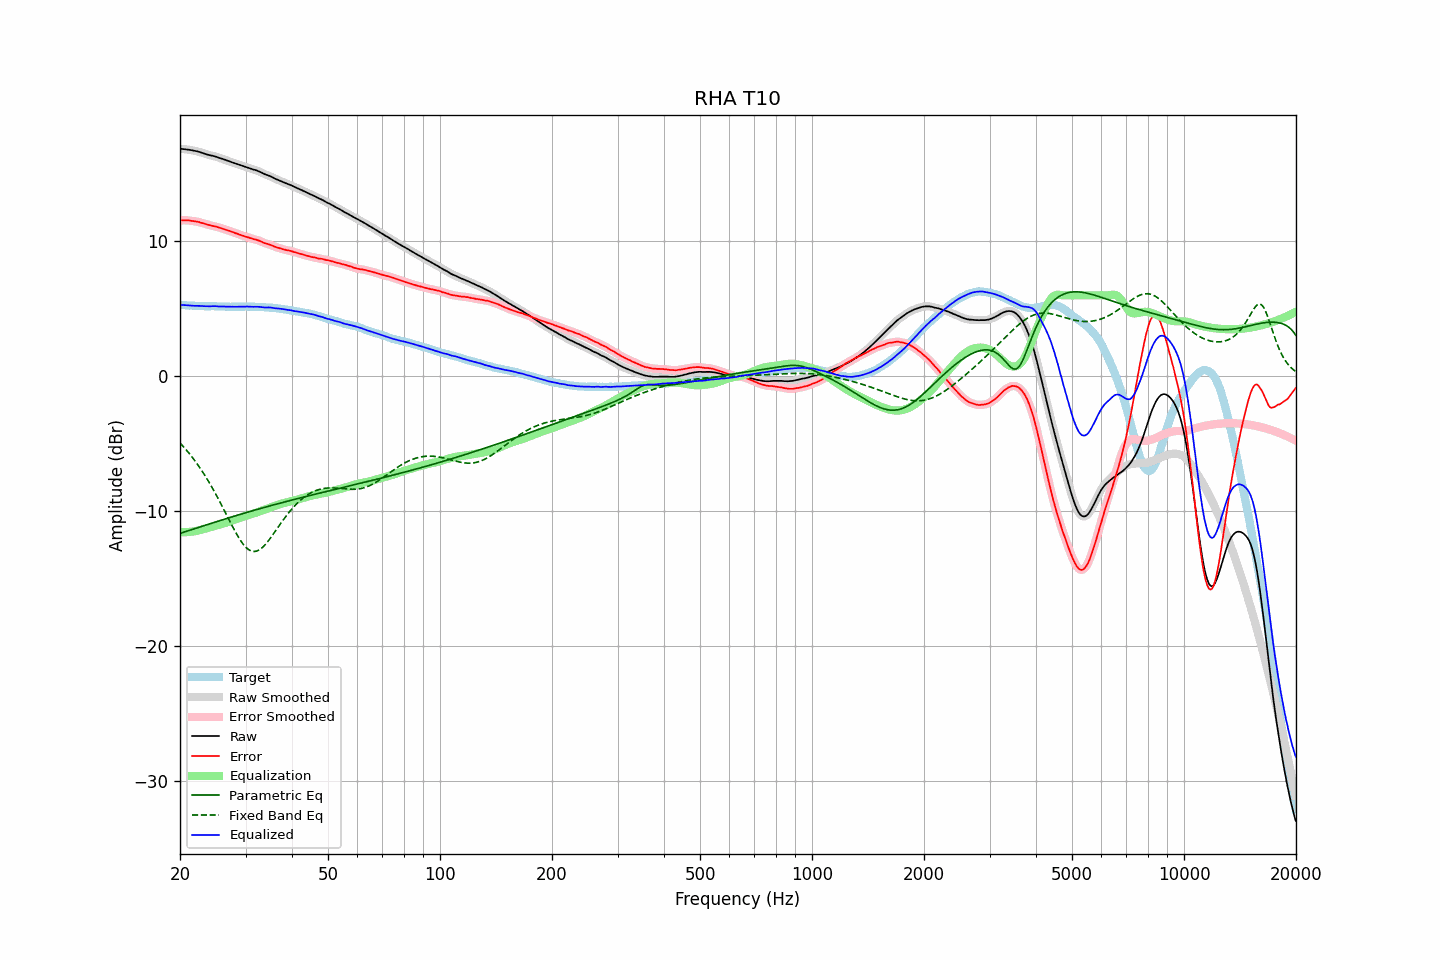

Source data for this figure (header and first rows):
frequency, raw, error, smoothed, error_smoothed, equalization, parametric_eq, fixed_band_eq, equalized_raw, equalized_smoothed, target
20.00, 16.88, 11.56, 16.88, 11.57, -11.57, -11.66, -4.95, 5.31, 5.31, 5.31
20.20, 16.87, 11.57, 16.87, 11.57, -11.57, -11.62, -5.08, 5.30, 5.30, 5.29
20.40, 16.86, 11.57, 16.86, 11.57, -11.57, -11.58, -5.21, 5.28, 5.28, 5.28
20.61, 16.85, 11.56, 16.84, 11.57, -11.57, -11.55, -5.34, 5.28, 5.27, 5.28
20.81, 16.83, 11.56, 16.83, 11.57, -11.57, -11.51, -5.48, 5.26, 5.26, 5.26
21.02, 16.82, 11.57, 16.81, 11.56, -11.56, -11.47, -5.62, 5.26, 5.25, 5.25
21.23, 16.80, 11.56, 16.80, 11.55, -11.55, -11.43, -5.77, 5.25, 5.25, 5.24
21.44, 16.78, 11.53, 16.78, 11.53, -11.54, -11.39, -5.92, 5.24, 5.24, 5.25
21.66, 16.76, 11.52, 16.75, 11.52, -11.52, -11.35, -6.07, 5.24, 5.23, 5.24
21.87, 16.73, 11.50, 16.73, 11.50, -11.50, -11.32, -6.23, 5.22, 5.23, 5.23
22.09, 16.71, 11.49, 16.70, 11.48, -11.48, -11.28, -6.39, 5.23, 5.22, 5.22
22.31, 16.67, 11.46, 16.68, 11.46, -11.45, -11.24, -6.56, 5.22, 5.22, 5.22
22.54, 16.65, 11.44, 16.64, 11.43, -11.42, -11.20, -6.73, 5.22, 5.22, 5.21
22.76, 16.61, 11.39, 16.61, 11.40, -11.39, -11.16, -6.91, 5.21, 5.21, 5.22
22.99, 16.57, 11.36, 16.57, 11.36, -11.36, -11.12, -7.09, 5.20, 5.21, 5.21
23.22, 16.53, 11.33, 16.52, 11.32, -11.33, -11.08, -7.27, 5.20, 5.20, 5.20
23.45, 16.49, 11.29, 16.49, 11.29, -11.29, -11.05, -7.46, 5.19, 5.19, 5.20
23.69, 16.45, 11.25, 16.45, 11.25, -11.26, -11.01, -7.65, 5.19, 5.19, 5.19
23.92, 16.41, 11.22, 16.42, 11.22, -11.23, -10.97, -7.85, 5.19, 5.19, 5.19
24.16, 16.39, 11.19, 16.39, 11.19, -11.20, -10.93, -8.06, 5.19, 5.19, 5.19
24.40, 16.36, 11.16, 16.36, 11.16, -11.17, -10.89, -8.26, 5.20, 5.20, 5.20
24.65, 16.34, 11.13, 16.34, 11.14, -11.14, -10.86, -8.48, 5.20, 5.20, 5.20
24.89, 16.30, 11.11, 16.30, 11.11, -11.11, -10.82, -8.69, 5.20, 5.20, 5.19
25.14, 16.26, 11.08, 16.26, 11.08, -11.07, -10.78, -8.91, 5.19, 5.19, 5.18
25.39, 16.21, 11.04, 16.22, 11.05, -11.04, -10.74, -9.14, 5.17, 5.18, 5.18
25.65, 16.18, 11.01, 16.18, 11.01, -11.01, -10.70, -9.36, 5.17, 5.17, 5.17
25.91, 16.15, 10.98, 16.14, 10.97, -10.97, -10.67, -9.59, 5.18, 5.17, 5.17
26.16, 16.10, 10.93, 16.10, 10.93, -10.93, -10.63, -9.83, 5.17, 5.17, 5.18
26.43, 16.06, 10.89, 16.06, 10.89, -10.89, -10.59, -10.06, 5.16, 5.17, 5.17
26.69, 16.02, 10.85, 16.02, 10.85, -10.85, -10.55, -10.30, 5.16, 5.16, 5.16
26.96, 15.98, 10.81, 15.97, 10.82, -10.81, -10.52, -10.53, 5.16, 5.16, 5.16
27.23, 15.94, 10.78, 15.93, 10.78, -10.77, -10.48, -10.76, 5.16, 5.16, 5.15
27.50, 15.89, 10.73, 15.89, 10.73, -10.73, -10.44, -11.00, 5.16, 5.16, 5.15
27.77, 15.84, 10.68, 15.84, 10.69, -10.69, -10.41, -11.22, 5.16, 5.16, 5.16
28.05, 15.80, 10.64, 15.80, 10.64, -10.64, -10.37, -11.45, 5.15, 5.15, 5.16
28.33, 15.76, 10.60, 15.76, 10.60, -10.60, -10.34, -11.66, 5.16, 5.16, 5.16
28.62, 15.72, 10.56, 15.71, 10.55, -10.56, -10.30, -11.87, 5.16, 5.16, 5.16
28.90, 15.68, 10.51, 15.68, 10.51, -10.51, -10.26, -12.06, 5.16, 5.16, 5.17
29.19, 15.64, 10.47, 15.63, 10.47, -10.47, -10.23, -12.24, 5.16, 5.16, 5.16
29.48, 15.60, 10.43, 15.60, 10.43, -10.43, -10.19, -12.41, 5.16, 5.16, 5.16
29.78, 15.56, 10.39, 15.56, 10.39, -10.39, -10.16, -12.56, 5.16, 5.17, 5.16
30.08, 15.53, 10.35, 15.52, 10.35, -10.35, -10.12, -12.69, 5.17, 5.17, 5.18
30.38, 15.49, 10.32, 15.49, 10.32, -10.32, -10.09, -12.80, 5.17, 5.17, 5.17
30.68, 15.45, 10.28, 15.45, 10.28, -10.28, -10.05, -12.89, 5.17, 5.17, 5.17
30.99, 15.41, 10.24, 15.40, 10.24, -10.25, -10.02, -12.95, 5.16, 5.16, 5.16
31.30, 15.37, 10.20, 15.37, 10.20, -10.21, -9.98, -12.99, 5.15, 5.15, 5.16
31.61, 15.33, 10.17, 15.33, 10.17, -10.18, -9.95, -13.00, 5.15, 5.15, 5.16
31.93, 15.30, 10.15, 15.29, 10.14, -10.14, -9.92, -12.99, 5.16, 5.16, 5.15
32.24, 15.25, 10.11, 15.25, 10.11, -10.10, -9.88, -12.96, 5.16, 5.16, 5.15
32.57, 15.21, 10.07, 15.21, 10.07, -10.06, -9.85, -12.90, 5.15, 5.15, 5.13
32.89, 15.15, 10.02, 15.15, 10.02, -10.01, -9.81, -12.83, 5.14, 5.14, 5.13
33.22, 15.10, 9.97, 15.09, 9.96, -9.97, -9.78, -12.73, 5.13, 5.12, 5.13
33.55, 15.03, 9.91, 15.04, 9.91, -9.93, -9.75, -12.62, 5.11, 5.11, 5.13
33.89, 14.98, 9.86, 14.98, 9.87, -9.88, -9.72, -12.49, 5.10, 5.10, 5.11
34.23, 14.94, 9.83, 14.93, 9.83, -9.83, -9.68, -12.35, 5.10, 5.10, 5.10
34.57, 14.90, 9.80, 14.89, 9.79, -9.79, -9.65, -12.20, 5.11, 5.10, 5.10
34.92, 14.85, 9.76, 14.85, 9.76, -9.74, -9.62, -12.05, 5.10, 5.10, 5.09
35.27, 14.80, 9.70, 14.79, 9.71, -9.70, -9.58, -11.88, 5.09, 5.09, 5.09
35.62, 14.73, 9.67, 14.73, 9.66, -9.66, -9.55, -11.72, 5.07, 5.07, 5.06
35.97, 14.66, 9.61, 14.67, 9.61, -9.62, -9.52, -11.54, 5.05, 5.05, 5.06
... 635 more rows
